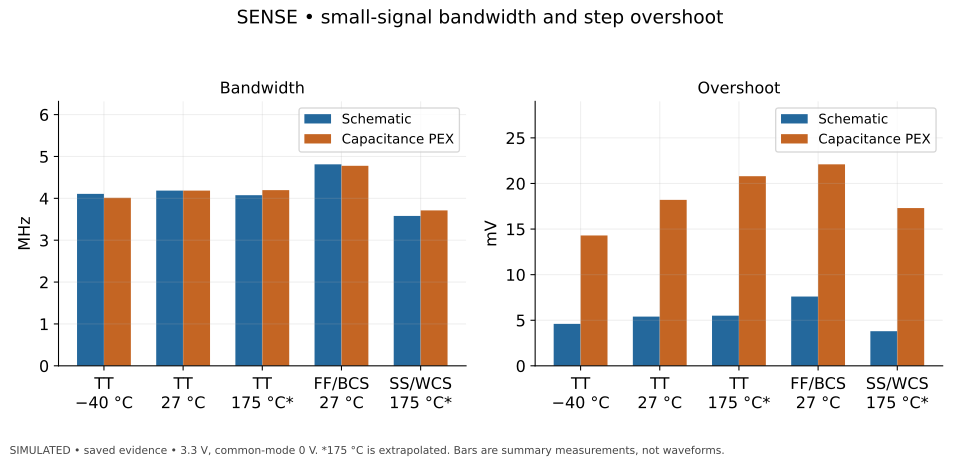

Data behind this chart, as committed beside it:
run, quantity, model, value
mos_tt_res_typ_3.3V_-40C_cm0, -3 dB bandwidth [MHz], Schematic, 4.108
mos_tt_res_typ_3.3V_27C_cm0, -3 dB bandwidth [MHz], Schematic, 4.186
mos_tt_res_typ_3.3V_175C_cm0, -3 dB bandwidth [MHz], Schematic, 4.076
mos_ff_res_bcs_3.3V_27C_cm0, -3 dB bandwidth [MHz], Schematic, 4.813
mos_ss_res_wcs_3.3V_175C_cm0, -3 dB bandwidth [MHz], Schematic, 3.581
mos_tt_res_typ_3.3V_-40C_cm0, -3 dB bandwidth [MHz], Capacitance PEX, 4.014
mos_tt_res_typ_3.3V_27C_cm0, -3 dB bandwidth [MHz], Capacitance PEX, 4.186
mos_tt_res_typ_3.3V_175C_cm0, -3 dB bandwidth [MHz], Capacitance PEX, 4.196
mos_ff_res_bcs_3.3V_27C_cm0, -3 dB bandwidth [MHz], Capacitance PEX, 4.778
mos_ss_res_wcs_3.3V_175C_cm0, -3 dB bandwidth [MHz], Capacitance PEX, 3.713
mos_tt_res_typ_3.3V_-40C_cm0, step overshoot [mV], Schematic, 4.6
mos_tt_res_typ_3.3V_27C_cm0, step overshoot [mV], Schematic, 5.4
mos_tt_res_typ_3.3V_175C_cm0, step overshoot [mV], Schematic, 5.5
mos_ff_res_bcs_3.3V_27C_cm0, step overshoot [mV], Schematic, 7.6
mos_ss_res_wcs_3.3V_175C_cm0, step overshoot [mV], Schematic, 3.8
mos_tt_res_typ_3.3V_-40C_cm0, step overshoot [mV], Capacitance PEX, 14.3
mos_tt_res_typ_3.3V_27C_cm0, step overshoot [mV], Capacitance PEX, 18.2
mos_tt_res_typ_3.3V_175C_cm0, step overshoot [mV], Capacitance PEX, 20.8
mos_ff_res_bcs_3.3V_27C_cm0, step overshoot [mV], Capacitance PEX, 22.1
mos_ss_res_wcs_3.3V_175C_cm0, step overshoot [mV], Capacitance PEX, 17.3
